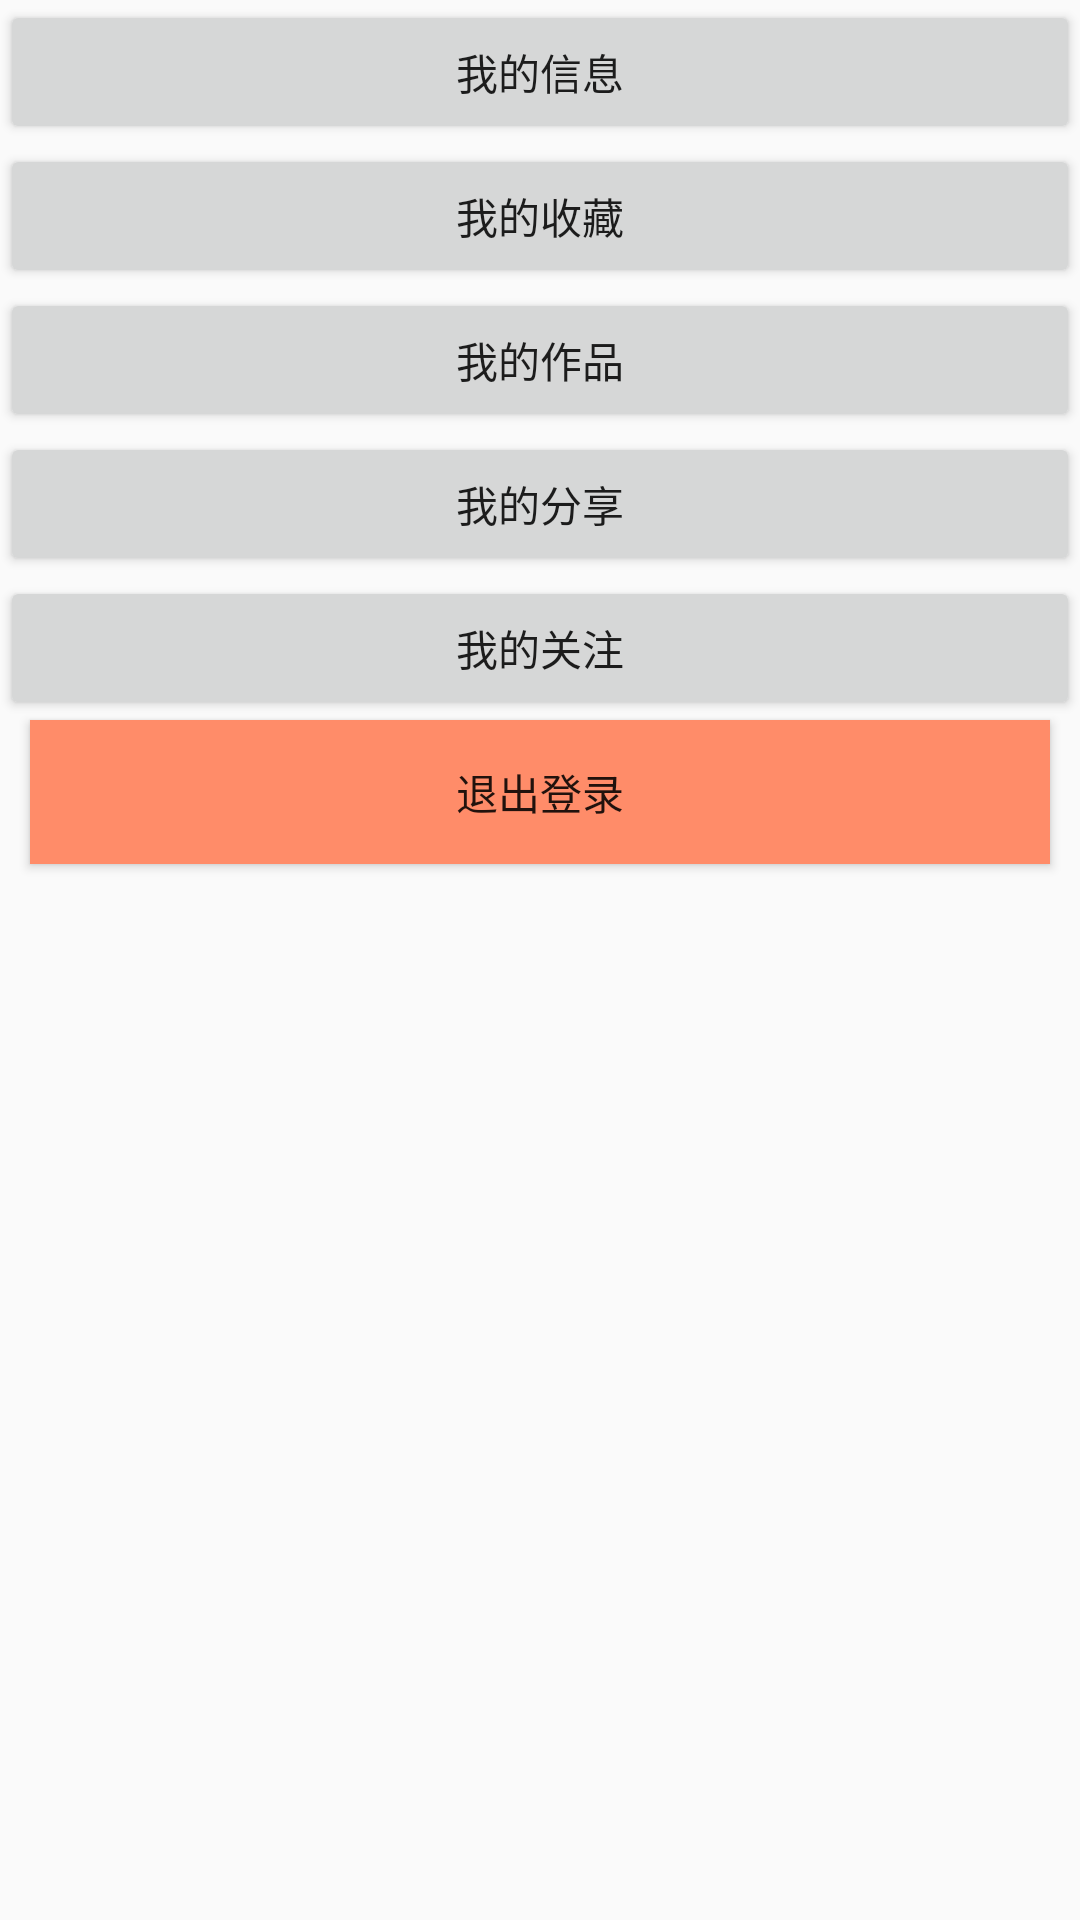

The Android layout XML behind this screen, and the referenced resources:
<!-- AndroidManifest.xml: application theme AppTheme -->
<!-- res/layout/me_content_in.xml -->
<?xml version="1.0" encoding="utf-8"?>
<LinearLayout xmlns:android="http://schemas.android.com/apk/res/android"
    android:layout_width="match_parent"
    android:layout_height="match_parent"
    android:orientation="vertical"
    android:layout_marginLeft="10dp"
    android:layout_marginRight="10dp">

    <Button
        android:id="@+id/myInfoBtn"
        android:layout_width="match_parent"
        android:layout_height="wrap_content"
        android:text="我的信息"/>
    <Button
        android:id="@+id/myFavoriteBtn"
        android:layout_width="match_parent"
        android:layout_height="wrap_content"
        android:text="我的收藏" />
    <Button
        android:id="@+id/myDesignBtn"
        android:layout_width="match_parent"
        android:layout_height="wrap_content"
        android:text="我的作品"/>
    <Button
        android:id="@+id/myShareBtn"
        android:layout_width="match_parent"
        android:layout_height="wrap_content"
        android:text="我的分享"/>
    <Button
        android:id="@+id/myFollowBtn"
        android:layout_width="match_parent"
        android:layout_height="wrap_content"
        android:text="我的关注"/>
    <Button
        android:id="@+id/logoutBtn"
        android:layout_width="match_parent"
        android:layout_height="wrap_content"
        android:text="退出登录"
        android:background="#FF8C69"
        android:layout_marginLeft="10dp"
        android:layout_marginRight="10dp"/>
</LinearLayout>
<!-- resources referenced by this layout -->
<resources>
  <style name="AppTheme" parent="Theme.AppCompat.Light.DarkActionBar">
          
      </style>
</resources>
